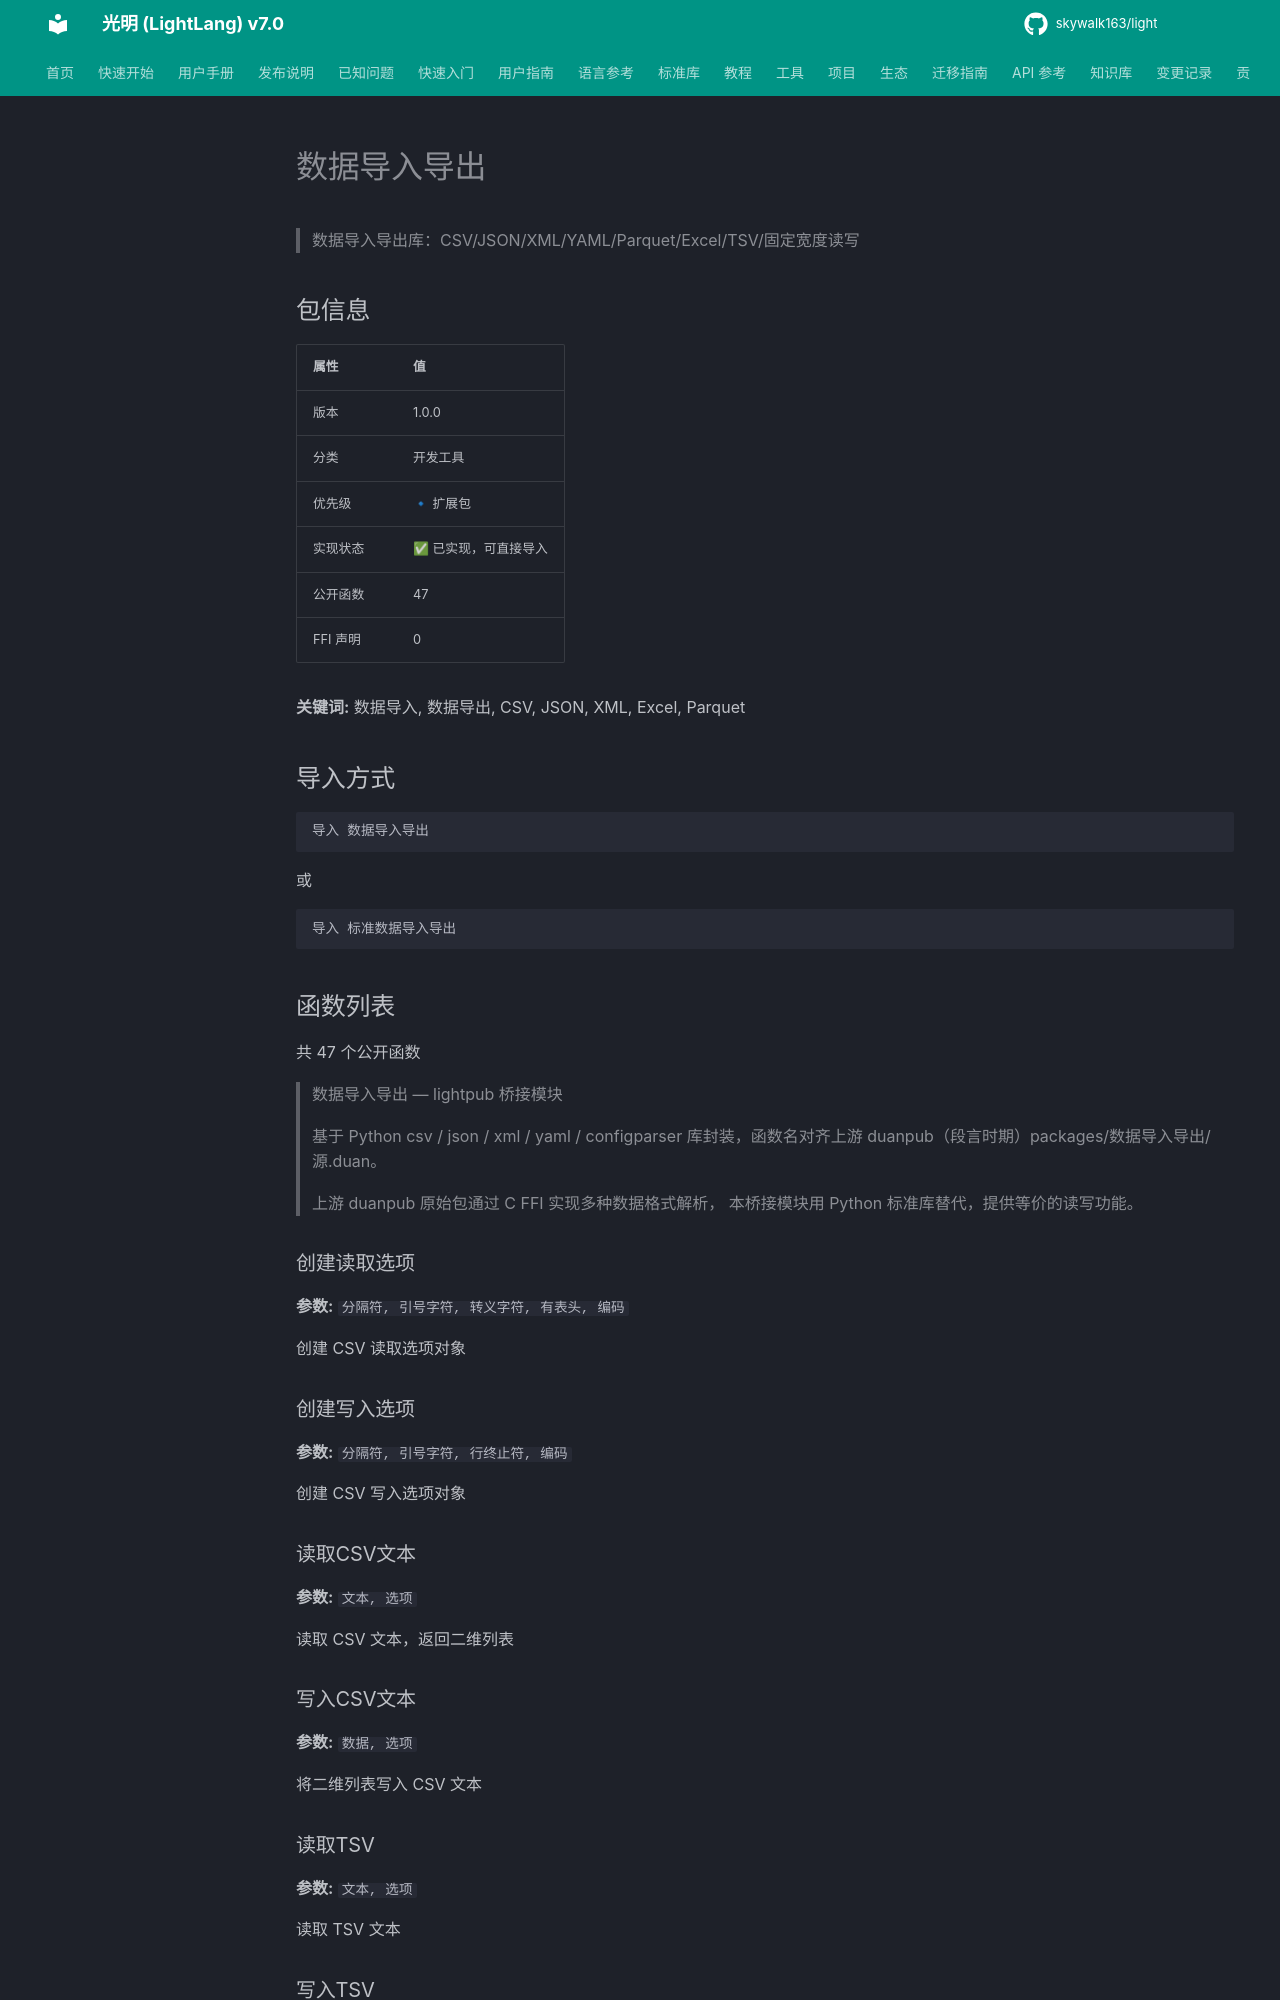

repository: skywalk163/light · page: lightpub/数据导入导出/index.html · generator: mkdocs

# 数据导入导出

> 数据导入导出库：CSV/JSON/XML/YAML/Parquet/Excel/TSV/固定宽度读写

## 包信息

| 属性 | 值 |
|------|-----|
| 版本 | 1.0.0 |
| 分类 | 开发工具 |
| 优先级 | 🔹 扩展包 |
| 实现状态 | ✅ 已实现，可直接导入 |
| 公开函数 | 47 |
| FFI 声明 | 0 |

**关键词:** 数据导入, 数据导出, CSV, JSON, XML, Excel, Parquet

## 导入方式

```light
导入 数据导入导出
```

或

```light
导入 标准数据导入导出
```

## 函数列表

共 47 个公开函数

> 数据导入导出 — lightpub 桥接模块
> 
> 基于 Python csv / json / xml / yaml / configparser 库封装，函数名对齐上游 duanpub（段言时期）packages/数据导入导出/源.duan。
> 
> 上游 duanpub 原始包通过 C FFI 实现多种数据格式解析，
> 本桥接模块用 Python 标准库替代，提供等价的读写功能。

### 创建读取选项

**参数:** `分隔符, 引号字符, 转义字符, 有表头, 编码`

创建 CSV 读取选项对象

### 创建写入选项

**参数:** `分隔符, 引号字符, 行终止符, 编码`

创建 CSV 写入选项对象
